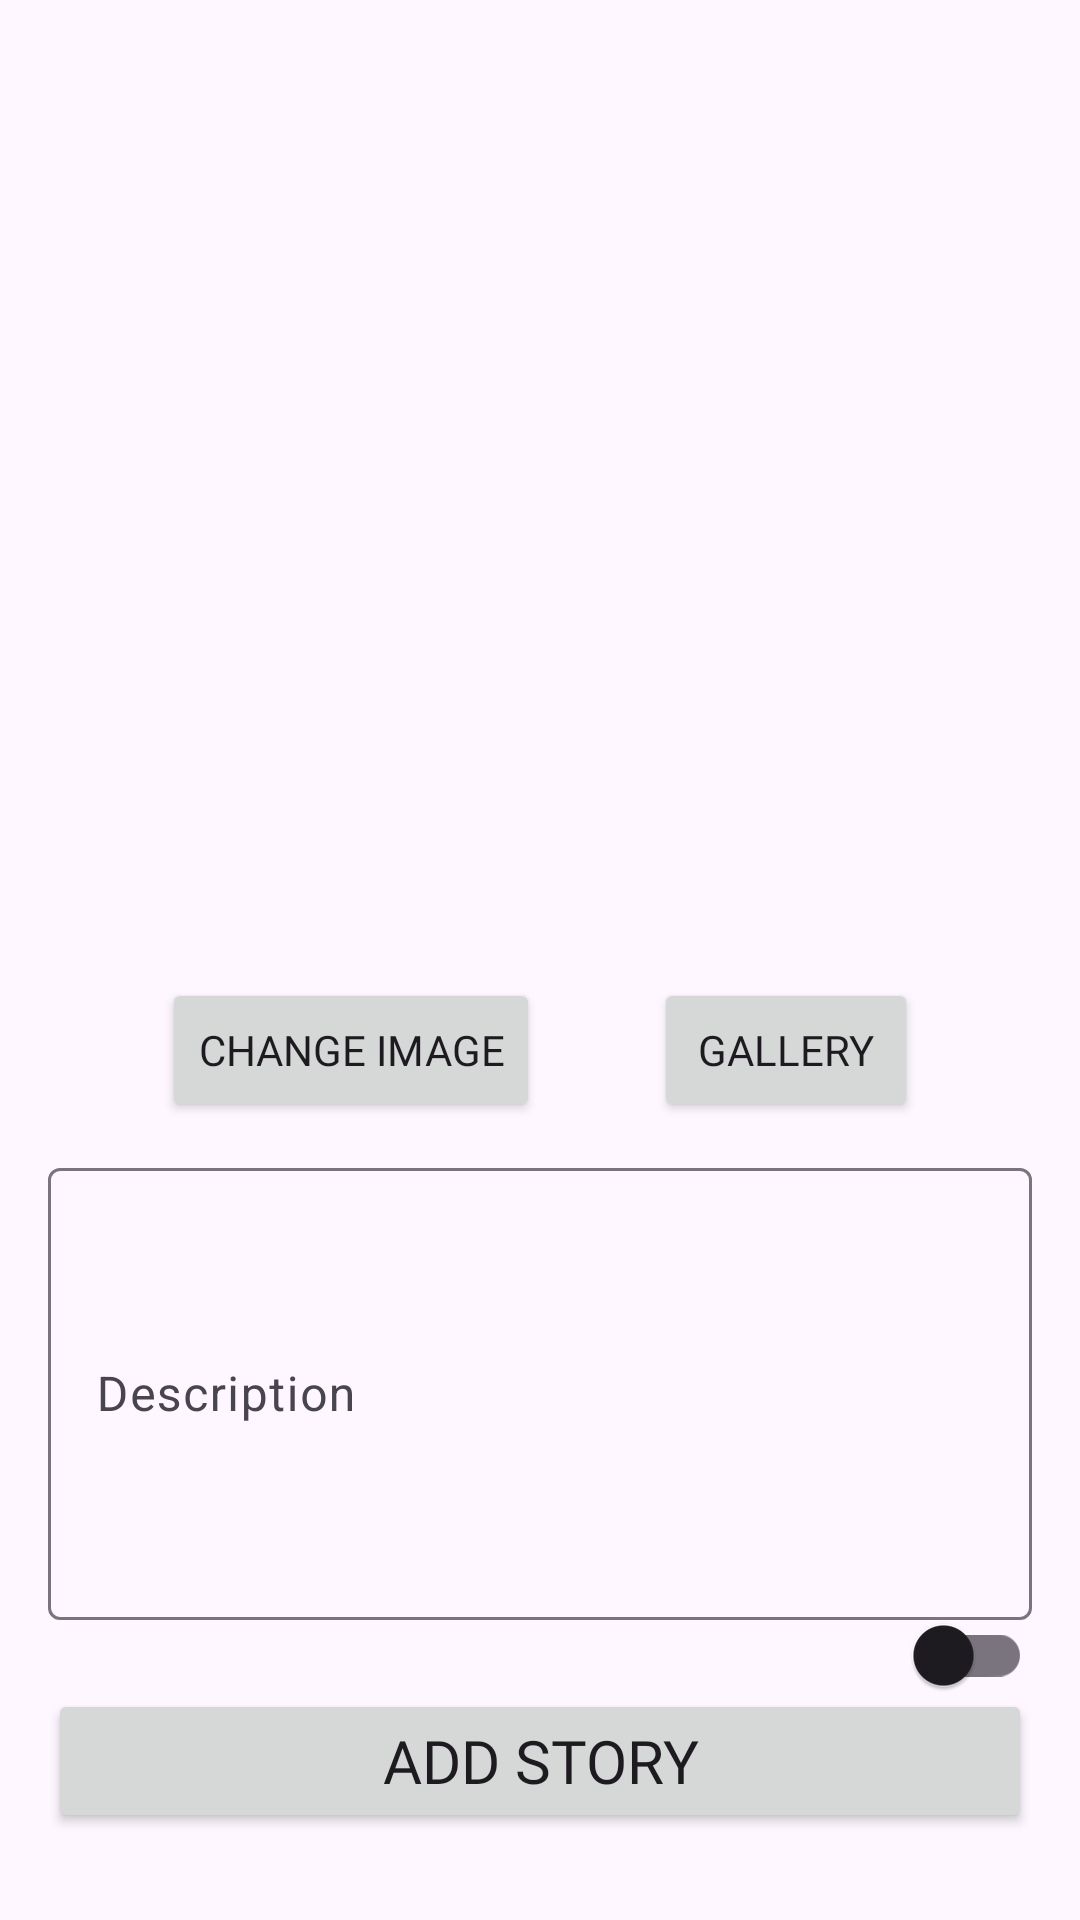

Here is an Android app screen rendered from its layout file. Give the layout XML and the strings, colors and styles it references.
<!-- AndroidManifest.xml: application theme Theme.Submission_intermediete_dicoding -->
<!-- res/layout/activity_add_story.xml -->
<?xml version="1.0" encoding="utf-8"?>
<androidx.constraintlayout.widget.ConstraintLayout xmlns:android="http://schemas.android.com/apk/res/android"
    xmlns:app="http://schemas.android.com/apk/res-auto"
    xmlns:tools="http://schemas.android.com/tools"
    android:layout_width="match_parent"
    android:layout_height="match_parent"
    android:padding="16dp"
    tools:context=".ui.view.activity.AddStoryActivity">

    <ProgressBar
        android:id="@+id/progress_circular"
        android:layout_width="wrap_content"
        android:layout_height="wrap_content"
        app:layout_constraintStart_toStartOf="parent"
        app:layout_constraintEnd_toEndOf="parent"
        app:layout_constraintTop_toTopOf="parent"
        app:layout_constraintBottom_toBottomOf="parent"
        android:visibility="gone"/>

    <ImageView
        android:id="@+id/img_put"
        android:layout_width="match_parent"
        android:layout_height="300dp"
        android:src="@drawable/ic_place_holder"
        app:layout_constraintTop_toTopOf="parent"
        app:layout_constraintStart_toStartOf="parent"
        app:layout_constraintEnd_toEndOf="parent"/>

    <Button
        android:id="@+id/btn_camera"
        android:layout_width="wrap_content"
        android:layout_height="wrap_content"
        android:layout_marginTop="10dp"
        android:text="@string/change_image"
        android:fontFamily="@font/satoshiregular"
        app:layout_constraintTop_toBottomOf="@id/img_put"
        app:layout_constraintStart_toStartOf="parent"
        app:layout_constraintEnd_toStartOf="@id/btn_gallery"
        />

    <Button
        android:id="@+id/btn_gallery"
        android:layout_width="wrap_content"
        android:layout_height="wrap_content"
        android:layout_marginTop="10dp"
        android:text="@string/gallery"
        android:fontFamily="@font/satoshiregular"
        app:layout_constraintTop_toBottomOf="@id/img_put"
        app:layout_constraintStart_toEndOf="@id/btn_camera"
        app:layout_constraintEnd_toEndOf="parent"
        />

    <com.google.android.material.textfield.TextInputLayout
        android:id="@+id/tl_description"
        android:layout_width="match_parent"
        android:layout_height="wrap_content"
        android:layout_marginTop="10dp"
        app:layout_constraintStart_toStartOf="parent"
        app:layout_constraintEnd_toEndOf="parent"
        app:layout_constraintTop_toBottomOf="@id/btn_gallery">
        <com.google.android.material.textfield.TextInputEditText
            android:id="@+id/et_description"
            android:layout_width="match_parent"
            android:inputType="textMultiLine"
            android:lines="6"
            android:hint="@string/description"
            android:layout_height="wrap_content"/>
    </com.google.android.material.textfield.TextInputLayout>


    <com.google.android.material.switchmaterial.SwitchMaterial
        android:id="@+id/switchAccLoc"
        android:layout_width="wrap_content"
        android:layout_height="wrap_content"
        app:layout_constraintTop_toBottomOf="@id/tl_description"
        app:layout_constraintEnd_toEndOf="parent"
        app:layout_constraintBottom_toTopOf="@id/btn_addStory"/>

    <Button
        android:id="@+id/btn_addStory"
        android:layout_width="match_parent"
        android:layout_height="wrap_content"
        android:layout_marginTop="10dp"
        app:layout_constraintTop_toBottomOf="@id/tl_description"
        app:layout_constraintEnd_toEndOf="parent"
        app:layout_constraintStart_toStartOf="parent"
        app:layout_constraintBottom_toBottomOf="parent"
        android:text="@string/add_story2"
        android:textSize="20sp"
        android:fontFamily="@font/satoshiblack"/>

</androidx.constraintlayout.widget.ConstraintLayout>
<!-- resources referenced by this layout -->
<resources>
  <string name="add_story2">Add Story</string>
  <string name="change_image">Change Image</string>
  <string name="description">Description</string>
  <string name="gallery">Gallery</string>
  <style name="Theme.Submission_intermediete_dicoding" parent="Base.Theme.Submission_intermediete_dicoding" />
  <style name="Base.Theme.Submission_intermediete_dicoding" parent="Theme.Material3.DayNight.NoActionBar">
          <item name="colorPrimary">@color/p1</item>
          <item name="colorAccent">@color/p2</item>
          <item name="colorSecondary">@color/p3</item>
          <item name="colorTertiary">@color/p4</item>
          <item name="android:windowActivityTransitions">true</item>
          <item name="android:windowEnterTransition">@android:transition/explode</item>
          <item name="android:windowExitTransition">@android:transition/explode</item>
      </style>
  <color name="p1">#003C43</color>
  <color name="p2">#135D66</color>
  <color name="p3">#77B0AA</color>
  <color name="p4">#E3FEF7</color>
</resources>
